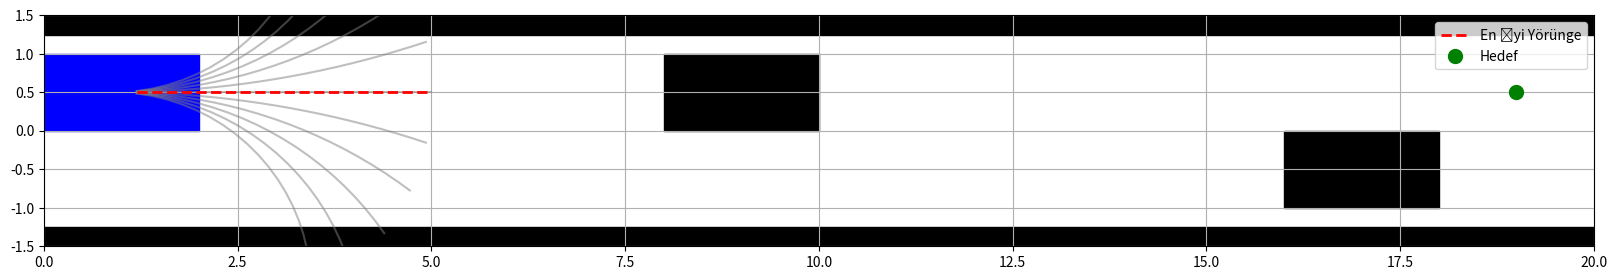
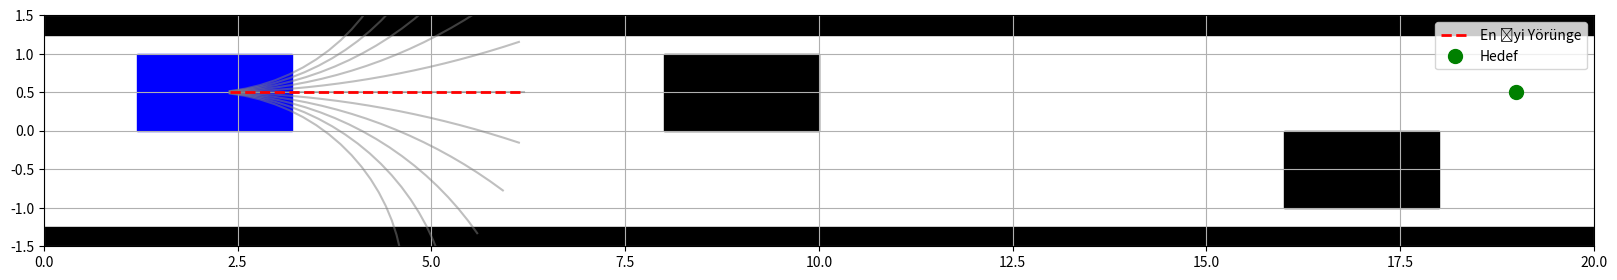
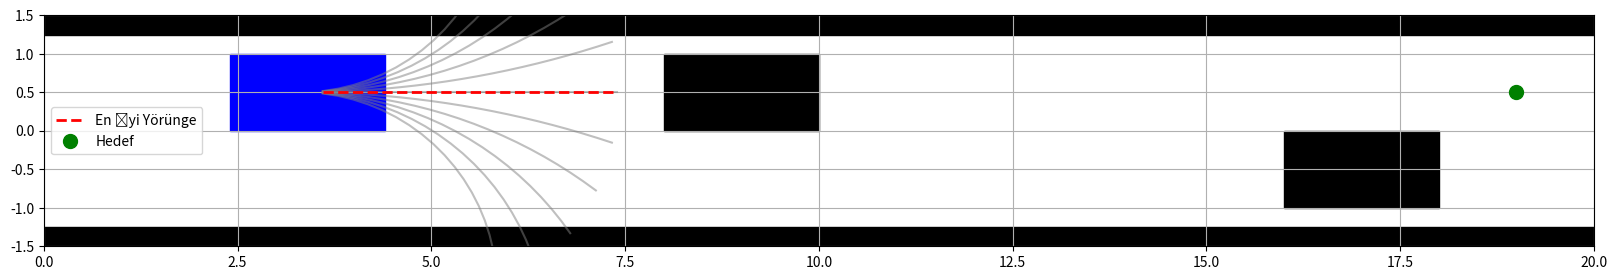
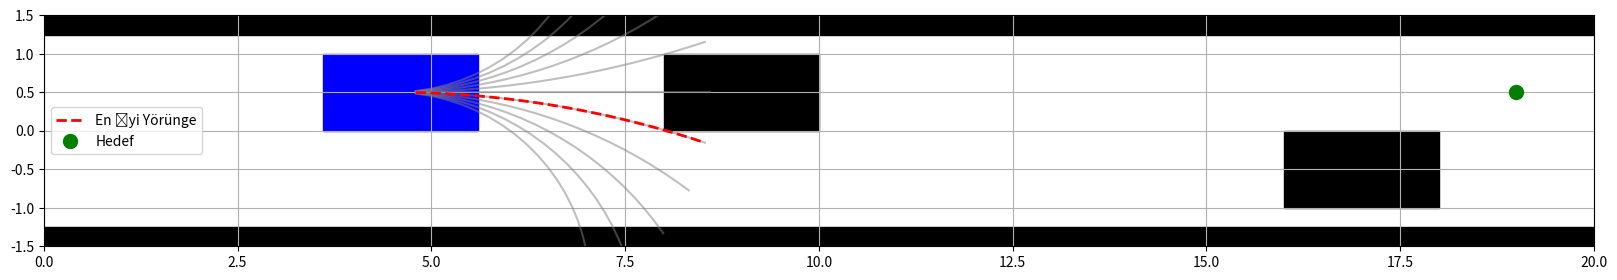
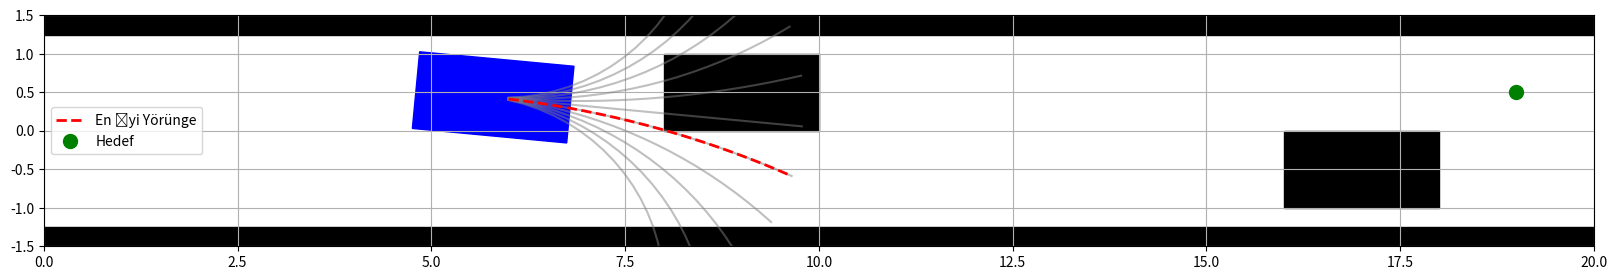
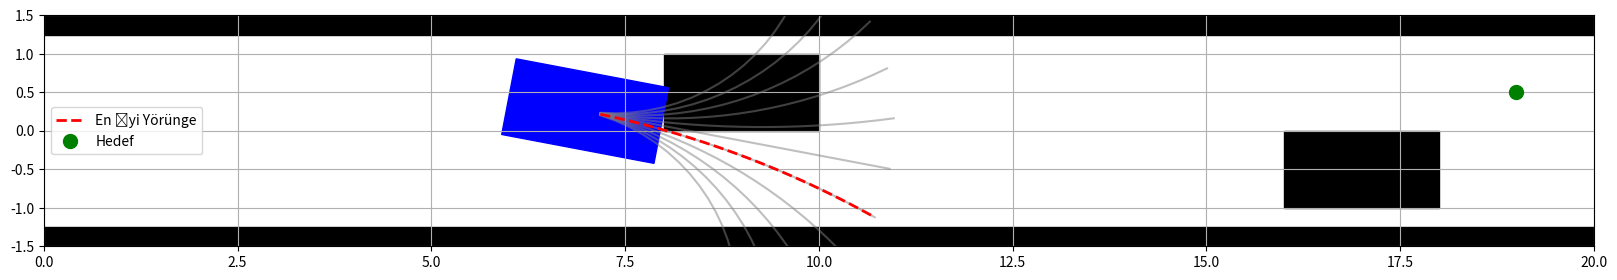
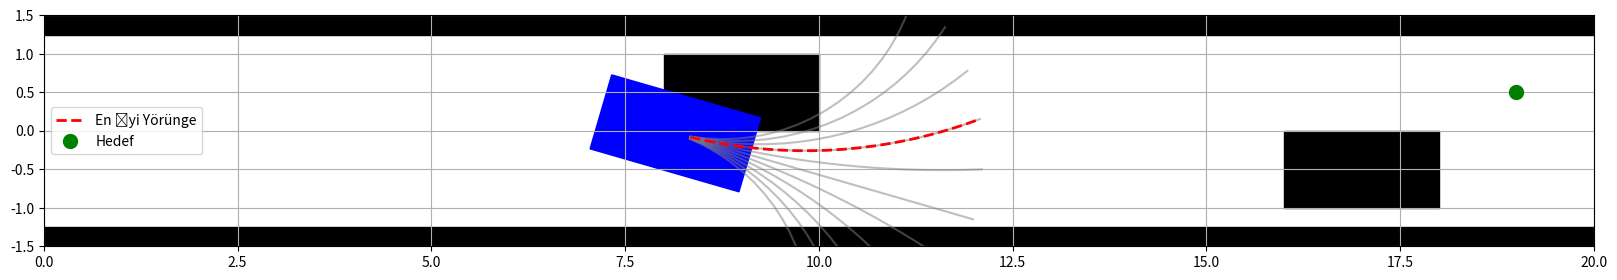
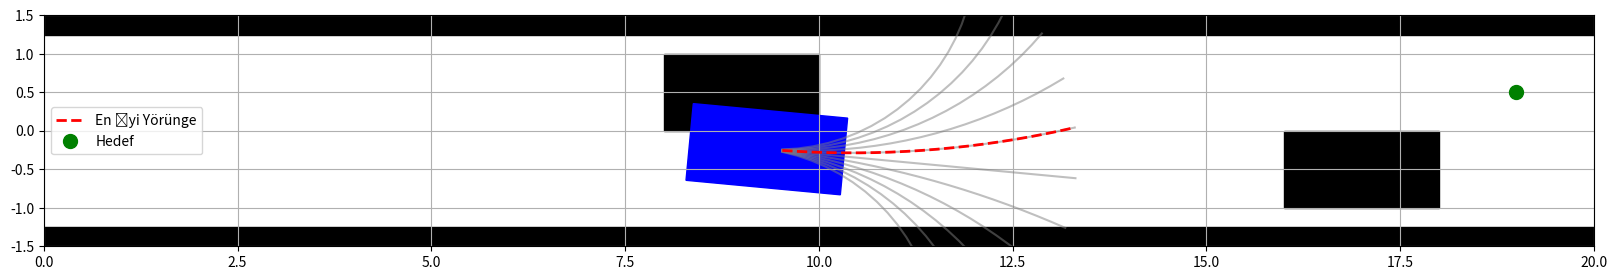
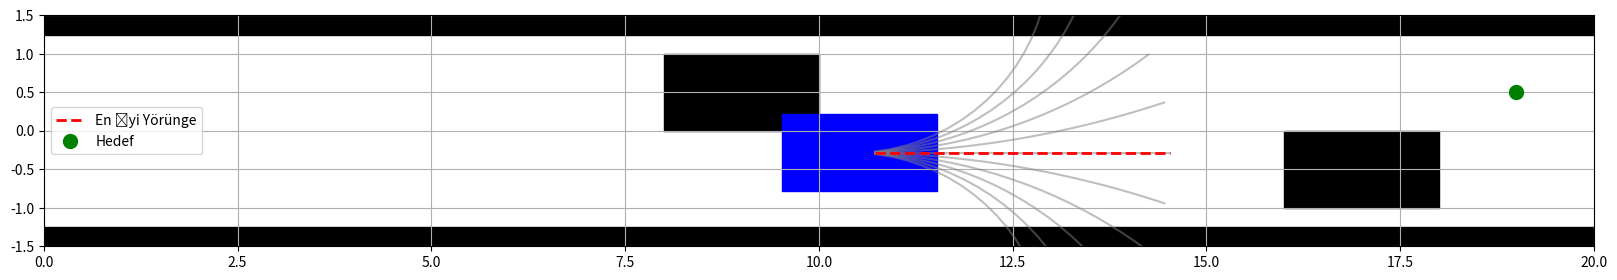
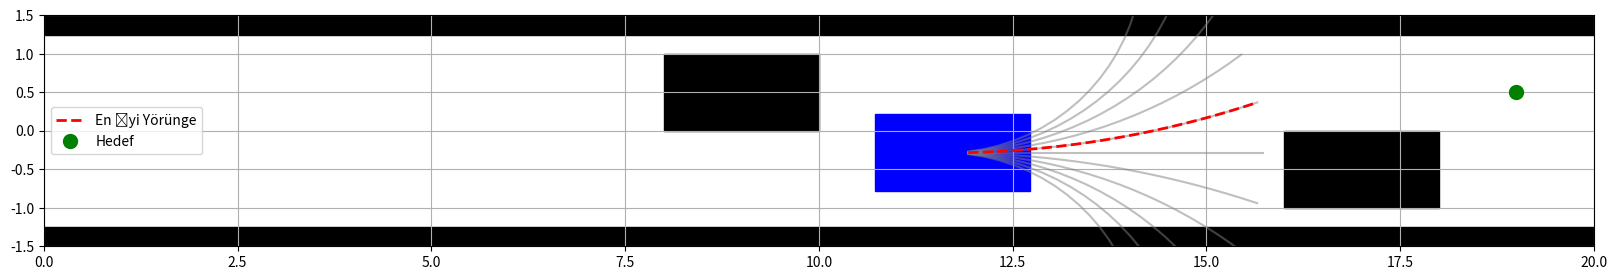
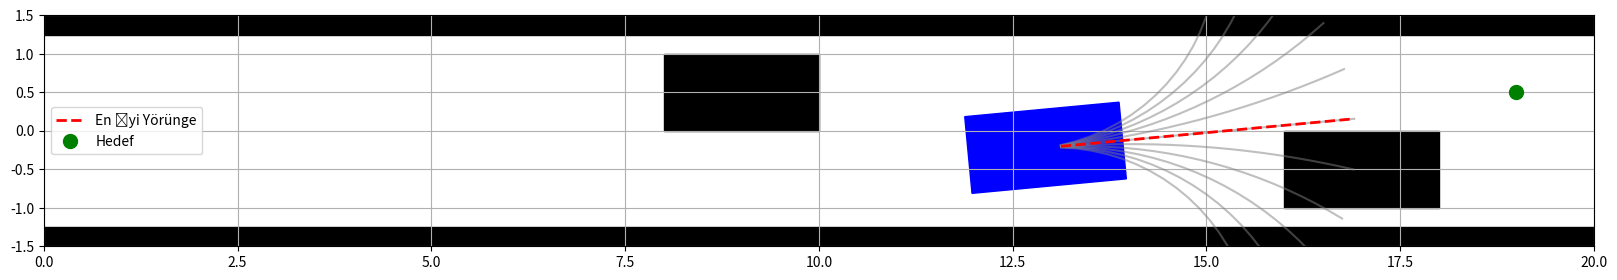
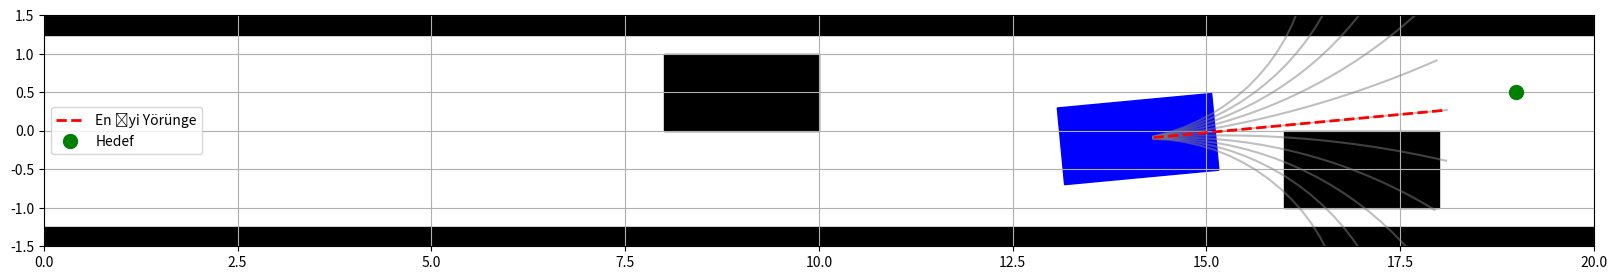
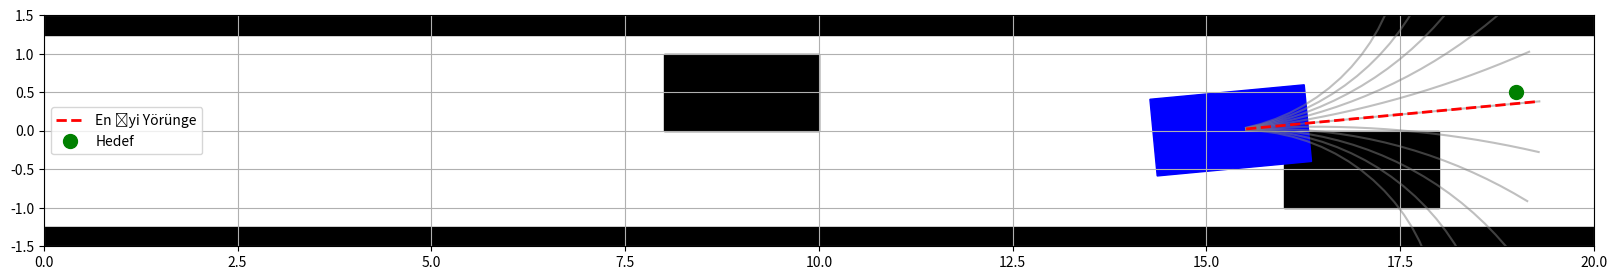
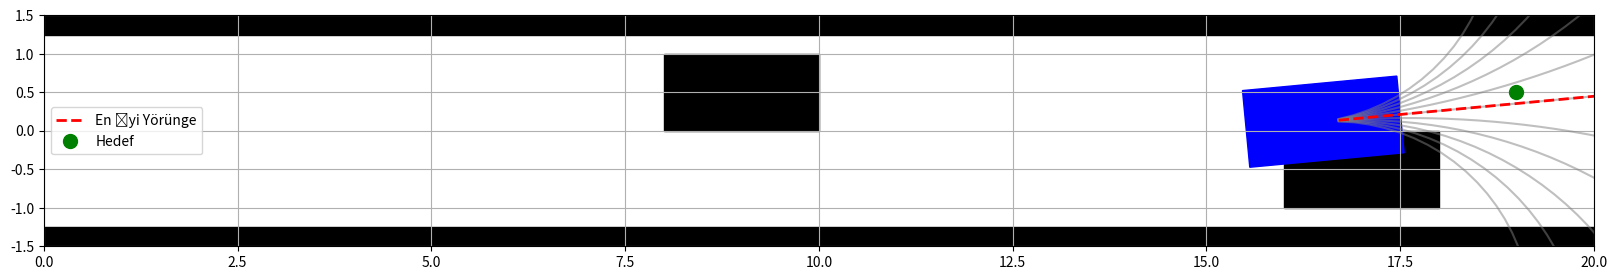
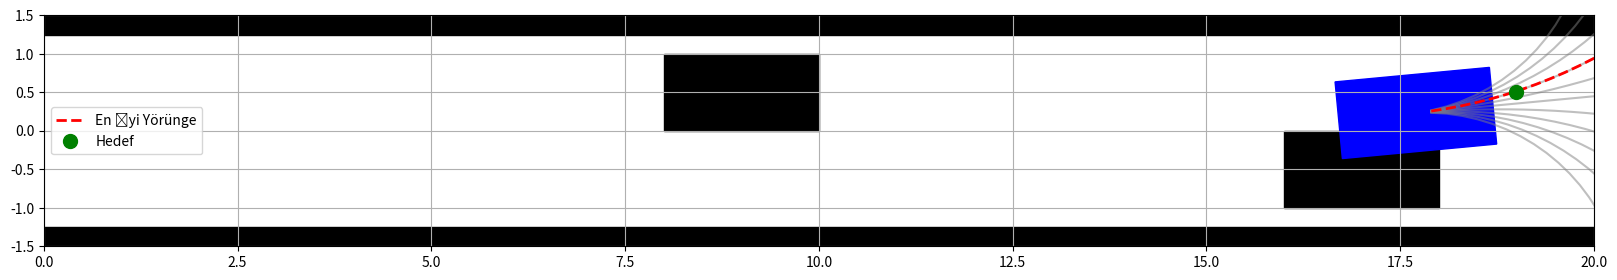

The matplotlib source for these figures, in order: (Note: this script raises an exception after producing the figures.)
import numpy as np
import matplotlib.pyplot as plt
import matplotlib.patches as patches

def create_map():
    # Boş bir harita oluştur
    fig, ax = plt.subplots(figsize=(20,3))


    ax.set_xlim(0, 20)
    ax.set_ylim(-1.5, 1.5)
    
    # Statik engeller ekle (örneğin, dikdörtgenler)
    static_obstacles = [
        patches.Rectangle((0, 1.25), 20, .5, color='black'),  # (x, y), edges
        patches.Rectangle((0, -1.75), 20, .5, color='black'),  # (x, y), edges

        patches.Rectangle((8, 0), 2, 1, color='black'),  # (x, y), genişlik, yükseklik
        patches.Rectangle((16, -1), 2, 1, color='black')

    ]
    for obstacle in static_obstacles:
        ax.add_patch(obstacle)
    
    return fig, ax, static_obstacles

class Vehicle:
    def __init__(self, x, y, yaw, speed):
        self.x = x  # X konumu
        self.y = y  # Y konumu
        self.yaw = yaw  # Yön (radyan)
        self.speed = speed  # Hız

    def move(self, dt, steering_angle):
        # Yönü güncelle (steering_angle'a göre)
        self.yaw += steering_angle * dt
        # Konumu güncelle
        self.x += self.speed * np.cos(self.yaw) * dt
        self.y += self.speed * np.sin(self.yaw) * dt

    def plot(self, ax):
        # Aracı çiz
        ax.add_patch(patches.Rectangle((self.x-1, self.y-0.5), 2, 1, angle=np.rad2deg(self.yaw) , rotation_point="center" , color='blue'))

# Parametrik eğri (aracın yapabileceği manevralar)
def parametric_curve(vehicle, steering_angle, dt=0.1, num_steps=20):
    # Araç dinamiklerini simüle et
    trajectory = []
    x, y, yaw = vehicle.x, vehicle.y, vehicle.yaw
    speed = vehicle.speed
    
    for _ in range(num_steps):
        # Yönü güncelle (steering_angle'a göre)
        yaw += steering_angle * dt
        # Konumu güncelle
        x += speed * np.cos(yaw) * dt
        y += speed * np.sin(yaw) * dt
        trajectory.append((x, y))
    
    return trajectory

# Çarpışma kontrolü
def check_collision(trajectory, obstacles):
    """
    Trajectory'deki her noktanın engellerle çarpışıp çarpışmadığını kontrol eder.
    
    Parametreler:
        trajectory: ((x1, y1), (x2, y2), ...) şeklinde bir yörünge.
        obstacles: Engellerin listesi (matplotlib.patches.Rectangle nesneleri).
    
    Returns:
        bool: Çarpışma varsa True, yoksa False.
    """
    for (x, y) in trajectory:
        for obstacle in obstacles:
            # Dikdörtgen engelin sınırlarını al
            x_min = obstacle.get_x()
            y_min = obstacle.get_y()
            x_max = x_min + obstacle.get_width()
            y_max = y_min + obstacle.get_height()
            
            # Nokta dikdörtgenin içinde mi?
            if (x_min <= x <= x_max) and (y_min <= y <= y_max):
                #print(f"Collision at ({x}, {y}) with obstacle at ({x_min}, {y_min})")
                return True
    return False

def trajectory_rollout(vehicle, goal, obstacles, dt=0.1, num_trajectories=11):
    best_trajectory = None
    best_cost = float('inf')
    best_steering_angle = 0  # En iyi yörüngeye ait steering açısı
    all_trajectories = []  # Tüm yörüngeleri saklamak için
    
    # Steering açıları (aracın yapabileceği manevralar)
    steering_angles = np.linspace(-np.pi/4, np.pi/4, num_trajectories)  # -45° ile +45° arası
    
    for angle in steering_angles:
        # Parametrik eğriyi hesapla
        trajectory = parametric_curve(vehicle, angle, dt)
        all_trajectories.append(trajectory)
        
        # Yörünge maliyetini hesapla (hedefe uzaklık)
        last_point = trajectory[-1]
        cost = np.hypot(last_point[0] - goal[0], last_point[1] - goal[1])
        
        # Çarpışma kontrolü
        if not check_collision(trajectory, obstacles):
            if cost < best_cost:
                best_cost = cost
                best_trajectory = trajectory
                best_steering_angle = angle
    
    return all_trajectories, best_trajectory, best_steering_angle



def run_simulation_step(vehicle):
    # Harita ve figürü oluştur
    fig, ax, static_obstacles = create_map()
    
    
    # Trajectory Rollout ile tüm yörüngeleri ve en iyi yörüngeyi bul
    all_trajectories, best_trajectory, best_steering_angle = trajectory_rollout(vehicle, goal, static_obstacles)
    
    # Tüm yörüngeleri çiz
    for trajectory in all_trajectories:
        x_traj, y_traj = zip(*trajectory)
        ax.plot(x_traj, y_traj, 'gray', alpha=0.5)  # Gri renkte tüm yörüngeler
    
    # En iyi yörüngeyi çiz
    if best_trajectory:
        x_best, y_best = zip(*best_trajectory)
        ax.plot(x_best, y_best, 'r--', linewidth=2, label='En İyi Yörünge')
    
    # Hedefi çiz
    ax.plot(goal[0], goal[1], 'go', markersize=10, label='Hedef')

    # Araç ve haritayı göster
    vehicle.plot(ax)
    plt.legend()
    plt.grid()
    plt.show()

    #araç durumunu güncelle
    if best_trajectory:
        part = len(best_trajectory)//3
        for (x, y) in best_trajectory[:part]:
            vehicle.move(0.1, best_steering_angle)

# Simülasyonu başlat
vehicle = Vehicle(1, .5, 0, 2)  # Başlangıç konumu ve hız
goal = (19, .5)  # Hedef konumu
for i in range(20):
    run_simulation_step(vehicle)
    if goal[0] - vehicle.x < 1:
        breakq
    


